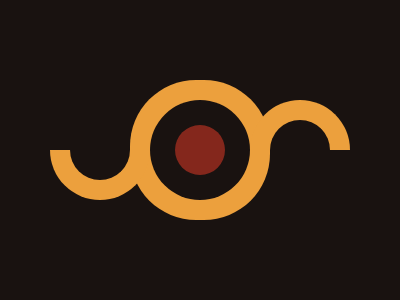

Recreate this image using only HTML and CSS.

<!DOCTYPE html>
<html lang="pt-br">
<head>
    <meta charset="UTF-8">
    <meta name="viewport" content="width=device-width, initial-scale=1.0">
    <title>#11 - </title>
    <style>
        *{
          margin:0px;
          padding:0px;
        }
        body {
          width: 100vw;
          height: 100vh;
          background: #191210;
        }

        .main{
            width: 100vw;
            height: 100vh;
            display: flex;
            justify-content: center;
            align-items: center;
        }
      
        .middle-circle{
          position: fixed;
          margin: 125px auto;
          width:50px;
          height:50px;
          background:#84271C;
          border-radius:50%;
          box-shadow: 0 0 0 25px #191210, 0 0 0 45px #ECA03D;
        }
        
        .middle-circle::before, .middle-circle::after{
          margin: 25px -125px;
          content:"";
          position: fixed; 
          width: 60px; 
          height: 30px;
          background:#191210;
          border-radius: 50% / 0 0  100% 100%;
          border:20px solid #ECA03D;
          border-top:0;
        }
      
        .middle-circle::after{
           margin: -25px 75px;
           transform: rotate(180deg);
        }
      </style>
</head>
<body>
    <div class="main"><div class='middle-circle'></div></div>
</body>
</html>